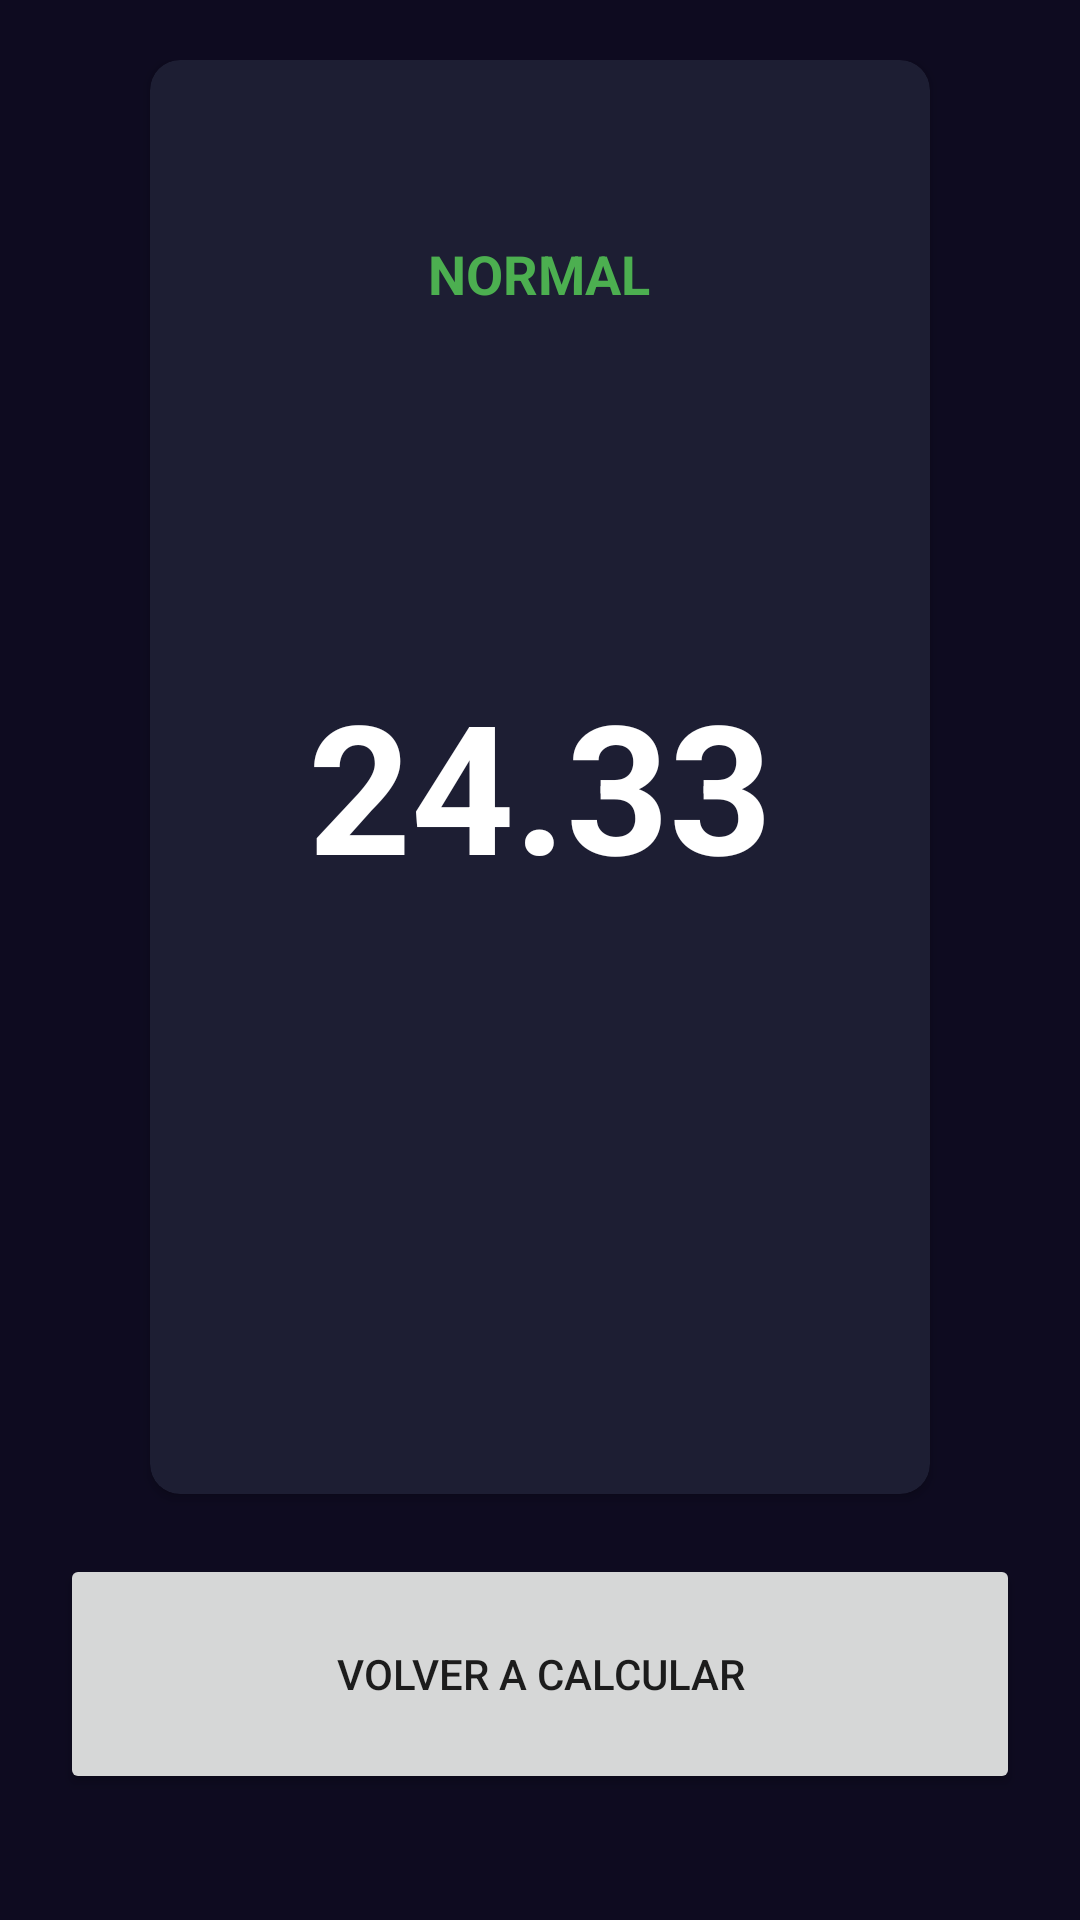

Android layout source for this screen:
<!-- AndroidManifest.xml: application theme Theme.CourseAdroid -->
<!-- res/layout/activity_result_imcactivity.xml -->
<?xml version="1.0" encoding="utf-8"?>
<ScrollView xmlns:android="http://schemas.android.com/apk/res/android"
    xmlns:app="http://schemas.android.com/apk/res-auto"
    xmlns:tools="http://schemas.android.com/tools"
    android:layout_width="match_parent"
    android:layout_height="match_parent"
    android:background="@color/background_app"
    android:padding="20dp"
    tools:context=".imcapp.ResultIMCActivity">

    <androidx.constraintlayout.widget.ConstraintLayout
        android:layout_width="match_parent"
        android:layout_height="match_parent">

        <androidx.cardview.widget.CardView
            android:id="@+id/cvViewImc"
            android:layout_width="0dp"
            android:layout_height="478dp"
            android:layout_gravity="center"
            android:layout_marginHorizontal="30dp"
            app:cardBackgroundColor="@color/background_component"
            app:cardCornerRadius="10dp"
            app:contentPaddingLeft="30dp"
            app:contentPaddingRight="30dp"
            app:layout_constraintEnd_toEndOf="parent"
            app:layout_constraintStart_toStartOf="parent"
            app:layout_constraintTop_toTopOf="parent">

            <androidx.appcompat.widget.LinearLayoutCompat
                android:layout_width="match_parent"
                android:layout_height="match_parent"
                android:gravity="center"
                android:orientation="vertical">

                <TextView
                    android:id="@+id/tvResultImcText"
                    android:layout_width="wrap_content"
                    android:layout_height="wrap_content"
                    android:layout_weight="1"
                    android:gravity="center"
                    android:text="normal"
                    android:textAllCaps="true"
                    android:textColor="@color/peso_normal"
                    android:textSize="18sp"
                    android:textStyle="bold" />

                <TextView
                    android:id="@+id/tvResultImcNumber"
                    android:layout_width="wrap_content"
                    android:layout_height="wrap_content"
                    android:layout_weight="1"
                    android:gravity="center"
                    android:text="24.33"
                    android:textColor="@color/white"
                    android:textSize="60sp"
                    android:textStyle="bold" />

                <TextView
                    android:id="@+id/tvMessageImc"
                    android:layout_width="wrap_content"
                    android:layout_height="wrap_content"
                    android:layout_weight="1"
                    android:gravity="center"
                    android:textAlignment="center"
                    android:textColor="@color/white"
                    tools:text="Tu peso esta exactamente donde deberia estar, mantente ahí" />
            </androidx.appcompat.widget.LinearLayoutCompat>
        </androidx.cardview.widget.CardView>

        <Button
            android:id="@+id/btnBackImcCalculator"
            android:layout_width="0dp"
            android:layout_height="80dp"
            android:layout_marginTop="20dp"
            android:text="Volver a calcular"
            app:layout_constraintBottom_toBottomOf="parent"
            app:layout_constraintEnd_toEndOf="parent"
            app:layout_constraintStart_toStartOf="parent"
            app:layout_constraintTop_toBottomOf="@id/cvViewImc" />

    </androidx.constraintlayout.widget.ConstraintLayout>
</ScrollView>
<!-- resources referenced by this layout -->
<resources>
  <color name="background_app">#0E0B20</color>
  <color name="background_component">#1D1E33</color>
  <color name="peso_normal">#4CAF50</color>
  <color name="white">#FFFFFFFF</color>
  <style name="Theme.CourseAdroid" parent="Theme.MaterialComponents.DayNight.DarkActionBar">
          
          <item name="colorPrimary">@color/purple_500</item>
          <item name="colorPrimaryVariant">@color/purple_700</item>
          <item name="colorOnPrimary">@color/white</item>
          
          <item name="colorSecondary">@color/teal_200</item>
          <item name="colorSecondaryVariant">@color/teal_700</item>
          <item name="colorOnSecondary">@color/black</item>
          
          <item name="android:statusBarColor">?attr/colorPrimaryVariant</item>
          
      </style>
  <color name="purple_500">#FF6200EE</color>
  <color name="purple_700">#FF3700B3</color>
  <color name="teal_200">#FF03DAC5</color>
  <color name="teal_700">#FF018786</color>
  <color name="black">#FF000000</color>
</resources>
